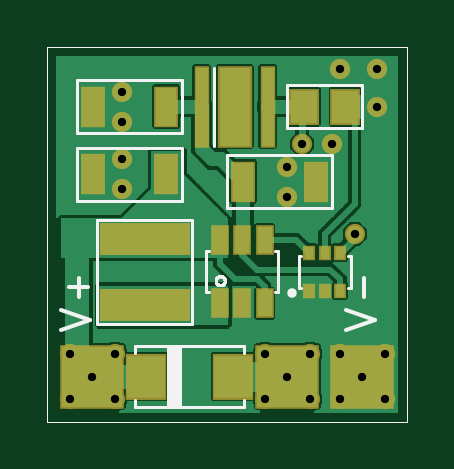
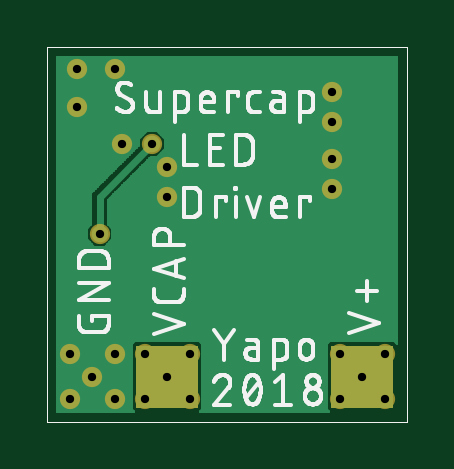
Circuit board: 9 layer files. Board 15.2 x 15.9 mm.
- bottom_copper: led_driver.GBL (17321 bytes)
- bottom_silk: led_driver.GBO (35841 bytes)
- bottom_mask: led_driver.GBS (3690 bytes)
- outline: led_driver.GKO (223 bytes)
- top_copper: led_driver.GTL (39217 bytes)
- top_silk: led_driver.GTO (4051 bytes)
- paste: led_driver.GTP (1046 bytes)
- top_mask: led_driver.GTS (1636 bytes)
- drill: led_driver.XLN (316 bytes)

=== bottom_copper: led_driver.GBL (17321 bytes, source omitted) ===
=== bottom_silk: led_driver.GBO (35841 bytes, source omitted) ===
=== bottom_mask: led_driver.GBS ===
G75*
%MOIN*%
%OFA0B0*%
%FSLAX25Y25*%
%IPPOS*%
%LPD*%
%AMOC8*
5,1,8,0,0,1.08239X$1,22.5*
%
%ADD10C,0.00300*%
%ADD11C,0.03378*%
D10*
X0004064Y0003800D02*
X0004064Y0013800D01*
X0014064Y0013800D01*
X0014064Y0003800D01*
X0004064Y0003800D01*
X0004064Y0003987D02*
X0014064Y0003987D01*
X0014064Y0004285D02*
X0004064Y0004285D01*
X0004064Y0004584D02*
X0014064Y0004584D01*
X0014064Y0004882D02*
X0004064Y0004882D01*
X0004064Y0005181D02*
X0014064Y0005181D01*
X0014064Y0005479D02*
X0004064Y0005479D01*
X0004064Y0005778D02*
X0014064Y0005778D01*
X0014064Y0006076D02*
X0004064Y0006076D01*
X0004064Y0006375D02*
X0014064Y0006375D01*
X0014064Y0006673D02*
X0004064Y0006673D01*
X0004064Y0006972D02*
X0014064Y0006972D01*
X0014064Y0007270D02*
X0004064Y0007270D01*
X0004064Y0007569D02*
X0014064Y0007569D01*
X0014064Y0007867D02*
X0004064Y0007867D01*
X0004064Y0008166D02*
X0014064Y0008166D01*
X0014064Y0008464D02*
X0004064Y0008464D01*
X0004064Y0008763D02*
X0014064Y0008763D01*
X0014064Y0009061D02*
X0004064Y0009061D01*
X0004064Y0009360D02*
X0014064Y0009360D01*
X0014064Y0009658D02*
X0004064Y0009658D01*
X0004064Y0009957D02*
X0014064Y0009957D01*
X0014064Y0010255D02*
X0004064Y0010255D01*
X0004064Y0010554D02*
X0014064Y0010554D01*
X0014064Y0010852D02*
X0004064Y0010852D01*
X0004064Y0011151D02*
X0014064Y0011151D01*
X0014064Y0011449D02*
X0004064Y0011449D01*
X0004064Y0011748D02*
X0014064Y0011748D01*
X0014064Y0012046D02*
X0004064Y0012046D01*
X0004064Y0012345D02*
X0014064Y0012345D01*
X0014064Y0012643D02*
X0004064Y0012643D01*
X0004064Y0012942D02*
X0014064Y0012942D01*
X0014064Y0013240D02*
X0004064Y0013240D01*
X0004064Y0013539D02*
X0014064Y0013539D01*
X0036564Y0013539D02*
X0046564Y0013539D01*
X0046564Y0013800D02*
X0046564Y0003800D01*
X0036564Y0003800D01*
X0036564Y0013800D01*
X0046564Y0013800D01*
X0046564Y0013240D02*
X0036564Y0013240D01*
X0036564Y0012942D02*
X0046564Y0012942D01*
X0046564Y0012643D02*
X0036564Y0012643D01*
X0036564Y0012345D02*
X0046564Y0012345D01*
X0046564Y0012046D02*
X0036564Y0012046D01*
X0036564Y0011748D02*
X0046564Y0011748D01*
X0046564Y0011449D02*
X0036564Y0011449D01*
X0036564Y0011151D02*
X0046564Y0011151D01*
X0046564Y0010852D02*
X0036564Y0010852D01*
X0036564Y0010554D02*
X0046564Y0010554D01*
X0046564Y0010255D02*
X0036564Y0010255D01*
X0036564Y0009957D02*
X0046564Y0009957D01*
X0046564Y0009658D02*
X0036564Y0009658D01*
X0036564Y0009360D02*
X0046564Y0009360D01*
X0046564Y0009061D02*
X0036564Y0009061D01*
X0036564Y0008763D02*
X0046564Y0008763D01*
X0046564Y0008464D02*
X0036564Y0008464D01*
X0036564Y0008166D02*
X0046564Y0008166D01*
X0046564Y0007867D02*
X0036564Y0007867D01*
X0036564Y0007569D02*
X0046564Y0007569D01*
X0046564Y0007270D02*
X0036564Y0007270D01*
X0036564Y0006972D02*
X0046564Y0006972D01*
X0046564Y0006673D02*
X0036564Y0006673D01*
X0036564Y0006375D02*
X0046564Y0006375D01*
X0046564Y0006076D02*
X0036564Y0006076D01*
X0036564Y0005778D02*
X0046564Y0005778D01*
X0046564Y0005479D02*
X0036564Y0005479D01*
X0036564Y0005181D02*
X0046564Y0005181D01*
X0046564Y0004882D02*
X0036564Y0004882D01*
X0036564Y0004584D02*
X0046564Y0004584D01*
X0046564Y0004285D02*
X0036564Y0004285D01*
X0036564Y0003987D02*
X0046564Y0003987D01*
D11*
X0045314Y0005050D03*
X0041564Y0008800D03*
X0045314Y0012550D03*
X0050314Y0012550D03*
X0054064Y0008800D03*
X0057814Y0005050D03*
X0057814Y0012550D03*
X0050314Y0005050D03*
X0037814Y0005050D03*
X0037814Y0012550D03*
X0052814Y0032550D03*
X0041564Y0038800D03*
X0041564Y0043800D03*
X0044064Y0047550D03*
X0049064Y0047550D03*
X0056564Y0053800D03*
X0056564Y0060050D03*
X0050314Y0060050D03*
X0014064Y0056300D03*
X0014064Y0051300D03*
X0014064Y0045050D03*
X0014064Y0040050D03*
X0012814Y0012550D03*
X0009064Y0008800D03*
X0012814Y0005050D03*
X0005314Y0005050D03*
X0005314Y0012550D03*
M02*

=== outline: led_driver.GKO (223 bytes, source withheld) ===
=== top_copper: led_driver.GTL (39217 bytes, source omitted) ===
=== top_silk: led_driver.GTO ===
G75*
%MOIN*%
%OFA0B0*%
%FSLAX25Y25*%
%IPPOS*%
%LPD*%
%AMOC8*
5,1,8,0,0,1.08239X$1,22.5*
%
%ADD10C,0.00000*%
%ADD11C,0.00700*%
%ADD12C,0.00500*%
%ADD13C,0.01575*%
D10*
X0001564Y0001300D02*
X0001564Y0063800D01*
X0061564Y0063800D01*
X0061564Y0001300D01*
X0001564Y0001300D01*
D11*
X0003814Y0016650D02*
X0008714Y0018283D01*
X0003814Y0019917D01*
X0006808Y0022026D02*
X0006808Y0025293D01*
X0008442Y0023659D02*
X0005175Y0023659D01*
X0051314Y0019917D02*
X0056214Y0018283D01*
X0051314Y0016650D01*
X0054308Y0022026D02*
X0054308Y0025293D01*
D12*
X0052145Y0023623D02*
X0051751Y0023623D01*
X0052145Y0023623D02*
X0052145Y0028977D01*
X0051751Y0028977D01*
X0049074Y0036871D02*
X0031554Y0036871D01*
X0031554Y0045729D01*
X0049074Y0045729D01*
X0049074Y0036871D01*
X0043877Y0028977D02*
X0043483Y0028977D01*
X0043483Y0023623D01*
X0043877Y0023623D01*
X0040068Y0022855D02*
X0039576Y0022855D01*
X0040068Y0022855D02*
X0040068Y0029745D01*
X0039576Y0029745D01*
X0029647Y0024765D02*
X0029649Y0024820D01*
X0029655Y0024874D01*
X0029665Y0024928D01*
X0029678Y0024980D01*
X0029696Y0025032D01*
X0029717Y0025082D01*
X0029742Y0025131D01*
X0029770Y0025178D01*
X0029801Y0025223D01*
X0029836Y0025265D01*
X0029873Y0025304D01*
X0029914Y0025341D01*
X0029956Y0025375D01*
X0030002Y0025406D01*
X0030049Y0025433D01*
X0030098Y0025457D01*
X0030149Y0025477D01*
X0030201Y0025493D01*
X0030254Y0025506D01*
X0030308Y0025515D01*
X0030362Y0025520D01*
X0030417Y0025521D01*
X0030471Y0025518D01*
X0030525Y0025511D01*
X0030579Y0025500D01*
X0030631Y0025486D01*
X0030683Y0025467D01*
X0030733Y0025445D01*
X0030781Y0025420D01*
X0030827Y0025391D01*
X0030871Y0025358D01*
X0030913Y0025323D01*
X0030952Y0025285D01*
X0030988Y0025244D01*
X0031021Y0025200D01*
X0031051Y0025155D01*
X0031077Y0025107D01*
X0031100Y0025057D01*
X0031119Y0025006D01*
X0031135Y0024954D01*
X0031147Y0024901D01*
X0031155Y0024847D01*
X0031159Y0024792D01*
X0031159Y0024738D01*
X0031155Y0024683D01*
X0031147Y0024629D01*
X0031135Y0024576D01*
X0031119Y0024524D01*
X0031100Y0024473D01*
X0031077Y0024423D01*
X0031051Y0024375D01*
X0031021Y0024330D01*
X0030988Y0024286D01*
X0030952Y0024245D01*
X0030913Y0024207D01*
X0030871Y0024172D01*
X0030827Y0024139D01*
X0030781Y0024110D01*
X0030733Y0024085D01*
X0030683Y0024063D01*
X0030631Y0024044D01*
X0030579Y0024030D01*
X0030525Y0024019D01*
X0030471Y0024012D01*
X0030417Y0024009D01*
X0030362Y0024010D01*
X0030308Y0024015D01*
X0030254Y0024024D01*
X0030201Y0024037D01*
X0030149Y0024053D01*
X0030098Y0024073D01*
X0030049Y0024097D01*
X0030002Y0024124D01*
X0029956Y0024155D01*
X0029914Y0024189D01*
X0029873Y0024226D01*
X0029836Y0024265D01*
X0029801Y0024307D01*
X0029770Y0024352D01*
X0029742Y0024399D01*
X0029717Y0024448D01*
X0029696Y0024498D01*
X0029678Y0024550D01*
X0029665Y0024602D01*
X0029655Y0024656D01*
X0029649Y0024710D01*
X0029647Y0024765D01*
X0028552Y0022855D02*
X0028060Y0022855D01*
X0028060Y0029745D01*
X0028552Y0029745D01*
X0025688Y0034961D02*
X0009940Y0034961D01*
X0009940Y0017639D01*
X0025688Y0017639D01*
X0025688Y0034961D01*
X0024074Y0038121D02*
X0024074Y0046979D01*
X0006554Y0046979D01*
X0006554Y0038121D01*
X0024074Y0038121D01*
X0029314Y0047300D02*
X0029314Y0060300D01*
X0024074Y0058229D02*
X0024074Y0049371D01*
X0006554Y0049371D01*
X0006554Y0058229D01*
X0024074Y0058229D01*
X0041515Y0057343D02*
X0041515Y0050257D01*
X0054113Y0050257D01*
X0054113Y0057343D01*
X0041515Y0057343D01*
X0034369Y0013918D02*
X0023739Y0013918D01*
X0023739Y0003682D01*
X0023345Y0003682D01*
X0023345Y0013918D01*
X0023739Y0013918D01*
X0023345Y0013918D02*
X0022952Y0013918D01*
X0022952Y0003682D01*
X0023345Y0003682D01*
X0022952Y0003682D02*
X0022558Y0003682D01*
X0022558Y0013918D01*
X0022952Y0013918D01*
X0022558Y0013918D02*
X0022164Y0013918D01*
X0022164Y0003682D01*
X0022558Y0003682D01*
X0022164Y0003682D02*
X0021771Y0003682D01*
X0021771Y0013918D01*
X0022164Y0013918D01*
X0021771Y0013918D02*
X0016259Y0013918D01*
X0016259Y0012737D01*
X0016259Y0004863D02*
X0016259Y0003682D01*
X0021771Y0003682D01*
X0023739Y0003682D02*
X0034369Y0003682D01*
X0034369Y0004863D01*
X0034369Y0012737D02*
X0034369Y0013918D01*
D13*
X0042302Y0022757D03*
M02*

=== paste: led_driver.GTP ===
G75*
%MOIN*%
%OFA0B0*%
%FSLAX25Y25*%
%IPPOS*%
%LPD*%
%AMOC8*
5,1,8,0,0,1.08239X$1,22.5*
%
%ADD10R,0.01969X0.12992*%
%ADD11R,0.05118X0.12992*%
%ADD12R,0.02362X0.04331*%
%ADD13R,0.14567X0.04724*%
%ADD14R,0.03543X0.06299*%
%ADD15R,0.01575X0.01969*%
%ADD16R,0.10000X0.10000*%
%ADD17R,0.06299X0.07087*%
%ADD18R,0.04331X0.05512*%
D10*
X0027302Y0053800D03*
X0038326Y0053800D03*
D11*
X0032814Y0053800D03*
D12*
X0034064Y0031615D03*
X0037804Y0031615D03*
X0030324Y0031615D03*
X0030324Y0020985D03*
X0034064Y0020985D03*
X0037804Y0020985D03*
D13*
X0017814Y0020788D03*
X0017814Y0031812D03*
D14*
X0021416Y0042550D03*
X0021416Y0053800D03*
X0009212Y0053800D03*
X0009212Y0042550D03*
X0034212Y0041300D03*
X0046416Y0041300D03*
D15*
X0045255Y0029450D03*
X0047814Y0029450D03*
X0050373Y0029450D03*
X0050373Y0023150D03*
X0047814Y0023150D03*
X0045255Y0023150D03*
D16*
X0009064Y0008800D03*
X0041564Y0008800D03*
X0054064Y0008800D03*
D17*
X0032558Y0008800D03*
X0018070Y0008800D03*
D18*
X0044369Y0053800D03*
X0044369Y0053800D03*
X0051259Y0053800D03*
X0051259Y0053800D03*
M02*

=== top_mask: led_driver.GTS ===
G75*
%MOIN*%
%OFA0B0*%
%FSLAX25Y25*%
%IPPOS*%
%LPD*%
%AMOC8*
5,1,8,0,0,1.08239X$1,22.5*
%
%ADD10R,0.02569X0.13592*%
%ADD11R,0.05718X0.13592*%
%ADD12R,0.02962X0.04931*%
%ADD13R,0.15167X0.05324*%
%ADD14R,0.04143X0.06899*%
%ADD15R,0.02175X0.02569*%
%ADD16R,0.10600X0.10600*%
%ADD17R,0.06899X0.07687*%
%ADD18R,0.04931X0.06112*%
%ADD19C,0.03378*%
D10*
X0027302Y0053800D03*
X0038326Y0053800D03*
D11*
X0032814Y0053800D03*
D12*
X0034064Y0031615D03*
X0037804Y0031615D03*
X0030324Y0031615D03*
X0030324Y0020985D03*
X0034064Y0020985D03*
X0037804Y0020985D03*
D13*
X0017814Y0020788D03*
X0017814Y0031812D03*
D14*
X0021416Y0042550D03*
X0021416Y0053800D03*
X0009212Y0053800D03*
X0009212Y0042550D03*
X0034212Y0041300D03*
X0046416Y0041300D03*
D15*
X0045255Y0029450D03*
X0047814Y0029450D03*
X0050373Y0029450D03*
X0050373Y0023150D03*
X0047814Y0023150D03*
X0045255Y0023150D03*
D16*
X0041564Y0008800D03*
X0054064Y0008800D03*
X0009064Y0008800D03*
D17*
X0018070Y0008800D03*
X0032558Y0008800D03*
D18*
X0044369Y0053800D03*
X0044369Y0053800D03*
X0051259Y0053800D03*
X0051259Y0053800D03*
D19*
X0005314Y0005050D03*
X0009064Y0008800D03*
X0012814Y0005050D03*
X0012814Y0012550D03*
X0005314Y0012550D03*
X0014064Y0040050D03*
X0014064Y0045050D03*
X0014064Y0051300D03*
X0014064Y0056300D03*
X0041564Y0043800D03*
X0044064Y0047550D03*
X0049064Y0047550D03*
X0056564Y0053800D03*
X0056564Y0060050D03*
X0050314Y0060050D03*
X0041564Y0038800D03*
X0052814Y0032550D03*
X0050314Y0012550D03*
X0054064Y0008800D03*
X0057814Y0005050D03*
X0057814Y0012550D03*
X0050314Y0005050D03*
X0045314Y0005050D03*
X0041564Y0008800D03*
X0045314Y0012550D03*
X0037814Y0012550D03*
X0037814Y0005050D03*
M02*

=== drill: led_driver.XLN ===
%
M48
M72
T01C0.0138
%
T01
X531Y505
X906Y880
X531Y1255
X1281Y1255
X1281Y505
X3781Y505
X4156Y880
X3781Y1255
X4531Y1255
X5031Y1255
X5406Y880
X5031Y505
X4531Y505
X5781Y505
X5781Y1255
X5281Y3255
X4156Y3880
X4156Y4380
X4406Y4755
X4906Y4755
X5656Y5380
X5656Y6005
X5031Y6005
X1406Y5630
X1406Y5130
X1406Y4505
X1406Y4005
M30

